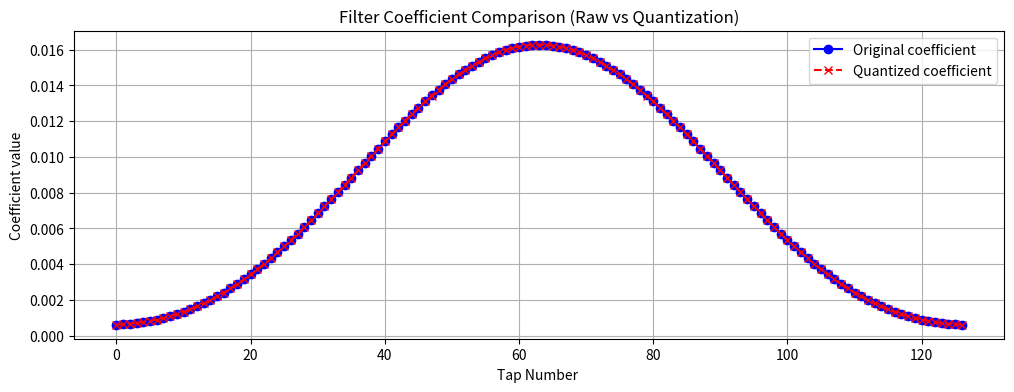
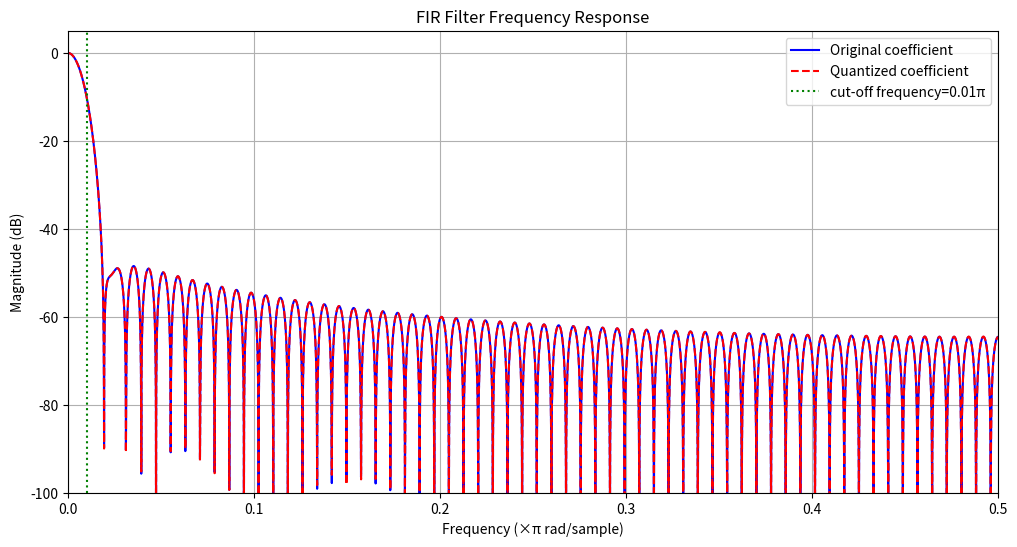

Generate these figures, in order, with matplotlib:
import numpy as np
from scipy.signal import firwin, freqz
import matplotlib.pyplot as plt

def generate_signed_fir(num_taps=15, cutoff=0.2, coeff_max=32767, input_width=16):
    """
    生成支持更高位输入的有符号FIR滤波器 Verilog 代码

    参数:
        num_taps (int): 滤波器阶数（必须为奇数）
        cutoff (float): 归一化截止频率（0~1）
        coeff_max (int): 系数量化最大绝对值（例如 32767 对应 16bit 有符号）
        input_width (int): 输入信号位宽（默认 16 位）
    """
    if num_taps % 2 == 0:
        num_taps += 1
        print(f"注意：自动调整为奇数阶 {num_taps}")

    coeffs = firwin(num_taps, cutoff, window='hamming')
    scale_factor = coeff_max / np.max(np.abs(coeffs))
    quantized_coeffs = np.round(coeffs * scale_factor).astype(int)
    unique_taps = (num_taps + 1) // 2

    coeff_width = int(np.ceil(np.log2(coeff_max + 1))) + 1
    product_width = input_width + coeff_width
    sum_width = product_width + int(np.ceil(np.log2(unique_taps))) + 1
    output_width = 16
    shift_bits = max(sum_width - output_width, 0)

    verilog_code = [
        f"// {num_taps}阶有符号FIR滤波器，截止频率={cutoff}π，输入{input_width}位",
        f"module FIR16 (",
        f"    input clk,",
        f"    input signed [{input_width-1}:0] fir_in,",
        f"    output signed [{output_width-1}:0] fir_out",
        f");",
        f"    reg signed [{input_width-1}:0] delay_line [0:{num_taps - 1}];",
        "",
        f"    // 量化系数（最大绝对值={coeff_max}）"
    ]

    for i in range(unique_taps):
        verilog_code.append(f"    localparam signed [{coeff_width-1}:0] coeff{i} = {coeff_width}'sd{quantized_coeffs[i]};")

    verilog_code.extend([
        "",
        "    // 移位寄存器实现",
        "    always @(posedge clk) begin",
        f"        integer i;",
        f"        for (i = {num_taps - 1}; i > 0; i = i - 1)",
        "            delay_line[i] <= delay_line[i-1];",
        "        delay_line[0] <= fir_in;",
        "    end",
        ""
    ])

    verilog_code.append(f"    // 有符号乘法和累加")
    verilog_code.append(f"    wire signed [{product_width-1}:0] " + ", ".join([f"product{i}" for i in range(unique_taps)]) + ";")

    for i in range(unique_taps):
        if i == (num_taps // 2):
            verilog_code.append(f"    assign product{i} = delay_line[{i}] * coeff{i};")
        else:
            verilog_code.append(f"    assign product{i} = (delay_line[{i}] + delay_line[{num_taps - 1 - i}]) * coeff{i};")

    verilog_code.append("")
    verilog_code.append(f"    wire signed [{sum_width-1}:0] sum = " + " + ".join([f"product{i}" for i in range(unique_taps)]) + ";")
    verilog_code.append(f"    assign fir_out = sum[{sum_width-1}:{shift_bits}];  // 右移{shift_bits}位，输出{output_width}位")
    verilog_code.append("endmodule")

    return "\n".join(verilog_code), quantized_coeffs, coeffs

def plot_fir_response(coeffs, quantized_coeffs, cutoff, fs=1.0):
    w, h = freqz(coeffs, worN=8000, fs=fs)
    w_q, h_q = freqz(quantized_coeffs / np.max(np.abs(quantized_coeffs)) * np.max(np.abs(coeffs)),
                     worN=8000, fs=fs)

    plt.figure(figsize=(12, 6))
    plt.plot(w, 20 * np.log10(np.abs(h)), label='Original coefficient', color='blue')
    plt.plot(w_q, 20 * np.log10(np.abs(h_q)), '--', label='Quantized coefficient', color='red')
    plt.axvline(cutoff, color='green', linestyle=':', label=f'cut-off frequency={cutoff}π')
    plt.xlabel('Frequency (×π rad/sample)')
    plt.ylabel('Magnitude (dB)')
    plt.title('FIR Filter Frequency Response')
    plt.grid(True)
    plt.legend()
    plt.xlim(0, 0.5)
    plt.ylim(-100, 5)
    plt.show()

def verify_fir(coeffs, quantized_coeffs, coeff_max):
    normalized_coeffs = coeffs / np.max(np.abs(coeffs)) * coeff_max
    error = np.abs(normalized_coeffs - quantized_coeffs)

    print(f"\n量化误差统计:")
    print(f"  最大误差: {np.max(error):.2f}")
    print(f"  平均误差: {np.mean(error):.2f}")
    print(f"  误差标准差: {np.std(error):.2f}")

    plt.figure(figsize=(12, 4))
    plt.plot(coeffs, 'o-', label='Original coefficient', color='blue')
    plt.plot(quantized_coeffs / coeff_max * np.max(np.abs(coeffs)), 'x--', label='Quantized coefficient', color='red')
    plt.title('Filter Coefficient Comparison (Raw vs Quantization)')
    plt.xlabel('Tap Number ')
    plt.ylabel('Coefficient value')
    plt.grid(True)
    plt.legend()
    plt.show()

# 示例使用
if __name__ == "__main__":
    num_taps = 127
    cutoff = 0.01  # 0.001 × π
    coeff_max = 32767
    input_width = 8

    verilog_code, quantized_coeffs, original_coeffs = generate_signed_fir(
        num_taps=num_taps,
        cutoff=cutoff,
        coeff_max=coeff_max,
        input_width=input_width
    )

    print("生成的Verilog代码：\n")
    print(verilog_code)

    print("\n实际生成系数：")
    print(quantized_coeffs)

    verify_fir(original_coeffs, quantized_coeffs, coeff_max)
    plot_fir_response(original_coeffs, quantized_coeffs, cutoff)
